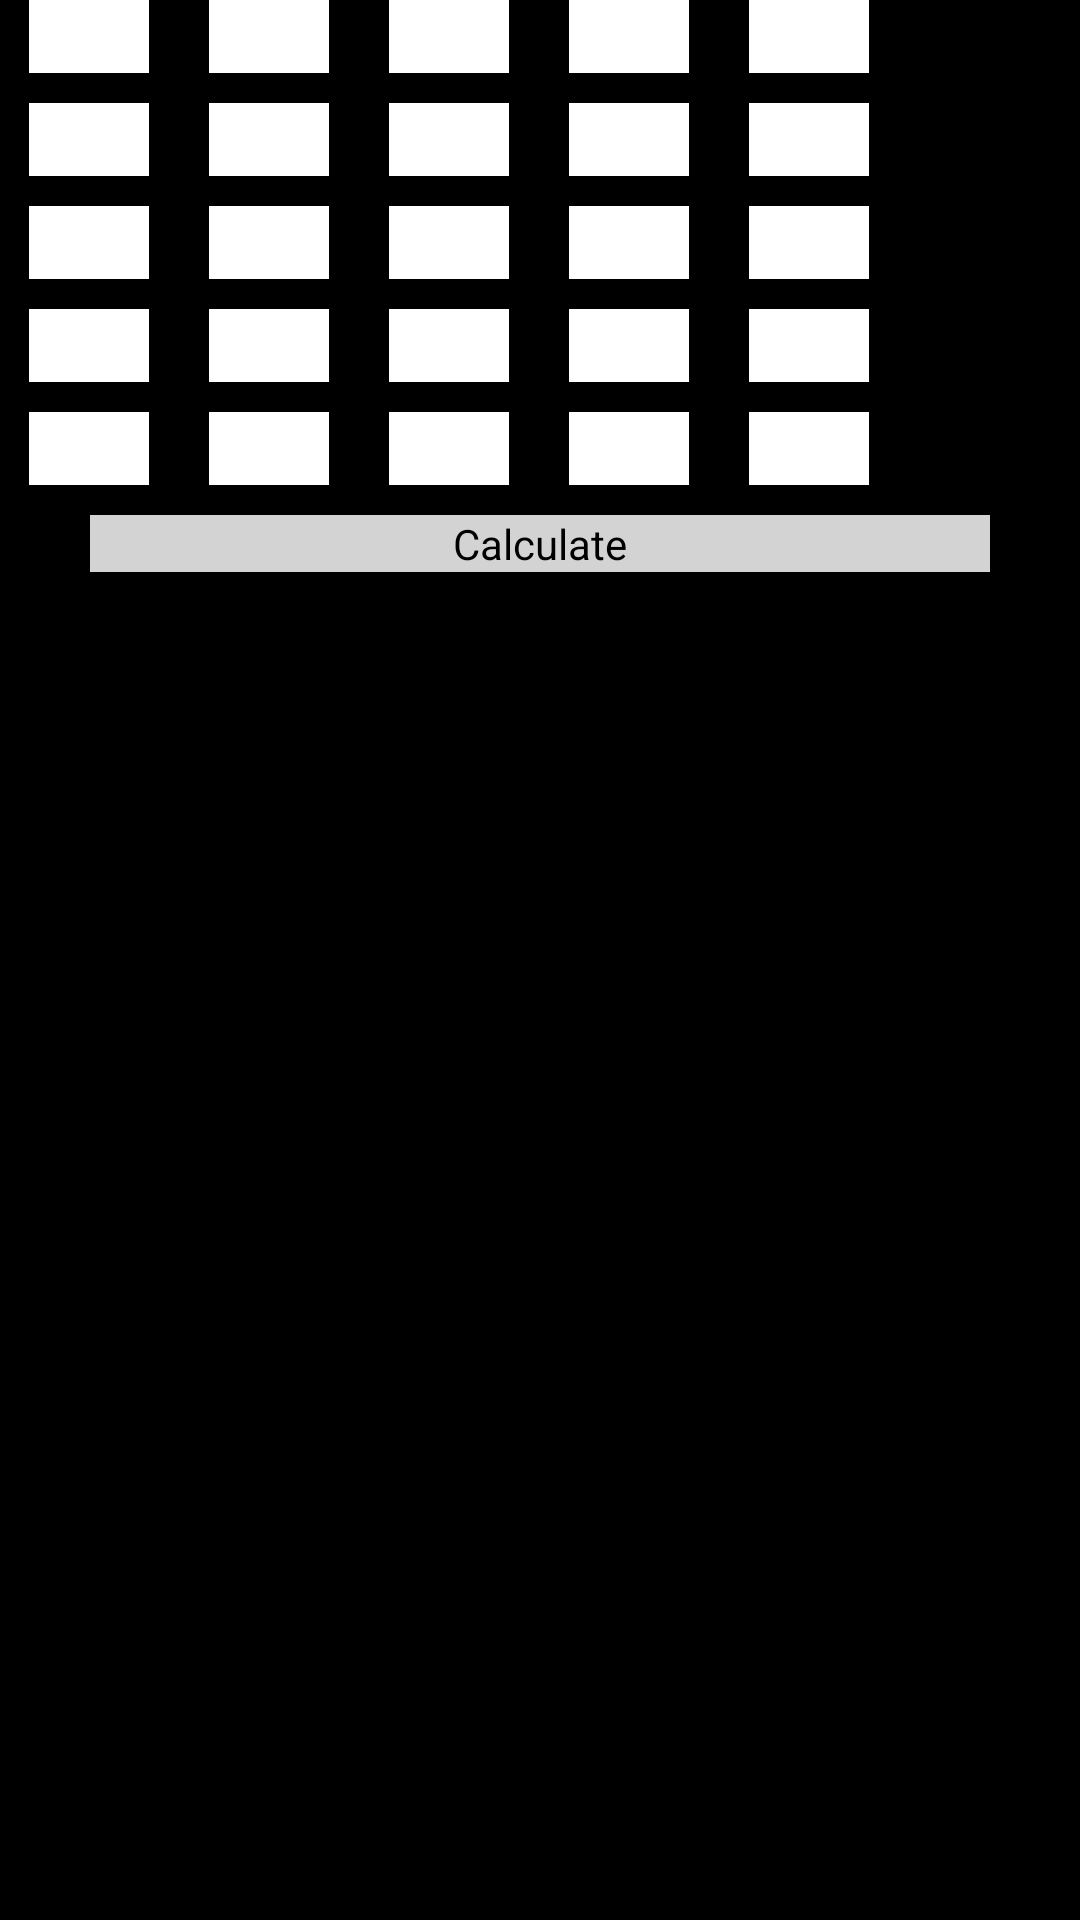

Write the Android layout XML for this screen, with the resource values it uses.
<!-- AndroidManifest.xml: application theme AppTheme -->
<!-- res/layout/activity_matrix5x5.xml -->
<TableLayout xmlns:android="http://schemas.android.com/apk/res/android"
    xmlns:tools="http://schemas.android.com/tools"
    android:layout_width="match_parent"
    android:layout_height="match_parent"
    android:paddingBottom="@dimen/activity_vertical_margin"
    android:paddingLeft="@dimen/activity_horizontal_margin"
    android:paddingRight="@dimen/activity_horizontal_margin"
    android:paddingTop="@dimen/activity_vertical_margin"
    tools:context=".Matrix5x5" 
    android:background="@color/black">

    <ScrollView
        android:id="@+id/scrollView1"
        android:layout_width="wrap_content"
        android:layout_height="wrap_content" >

        <LinearLayout
            android:layout_width="match_parent"
            android:layout_height="match_parent"
            android:orientation="vertical" >
            
            <TableRow
                android:layout_width="wrap_content"
                android:layout_height="wrap_content"
                android:gravity="center" >
		
	    	    <EditText android:id="@+id/M511" 
	        android:layout_width="40dp" 
	        android:layout_height="wrap_content"   
	        android:inputType="phone" 
	        android:background="@color/white"
	        android:layout_marginRight="10dp"
			 android:layout_marginLeft="10dp"
	        />
	
	    <EditText android:id="@+id/M512" 
	        android:layout_width="40dp" 
	        android:layout_height="wrap_content"  
	        android:inputType="phone" 
	        android:background="@color/white"
	        android:layout_marginLeft="10dp"
	        android:layout_marginRight="10dp"
	        
	        />
	        <EditText android:id="@+id/M513" 
	        android:layout_width="40dp" 
	        android:layout_height="wrap_content"  
	        android:inputType="phone" 
	        android:background="@color/white"
	        android:layout_marginLeft="10dp"
	        android:layout_marginRight="10dp"
	        
	        />
	           <EditText android:id="@+id/M514" 
	        android:layout_width="40dp" 
	        android:layout_height="wrap_content"  
	        android:inputType="phone" 
	        android:background="@color/white"
	        android:layout_marginLeft="10dp"
	        android:layout_marginRight="10dp"
	        />
	           <EditText android:id="@+id/M515" 
	        android:layout_width="40dp" 
	        android:layout_height="wrap_content"  
	        android:inputType="phone" 
	        android:background="@color/white"
	        android:layout_marginLeft="10dp"
	        android:layout_marginRight="10dp"
	        />
	</TableRow>
	
<TableRow
    android:layout_width="wrap_content"
    android:layout_height="wrap_content"
    android:layout_marginTop="10dp"
    android:gravity="center" >
		
	    	    <EditText android:id="@+id/M521" 
	        android:layout_width="40dp" 
	        android:layout_height="wrap_content"   
	        android:inputType="phone" 
	        android:background="@color/white"
	        android:layout_marginRight="10dp"
 android:layout_marginLeft="10dp"
	        />
	
	    <EditText android:id="@+id/M522" 
	        android:layout_width="40dp" 
	        android:layout_height="wrap_content"  
	        android:inputType="phone" 
	        android:background="@color/white"
	        android:layout_marginLeft="10dp"
	        android:layout_marginRight="10dp"
	        
	        />
	        <EditText android:id="@+id/M523" 
	        android:layout_width="40dp" 
	        android:layout_height="wrap_content"  
	        android:inputType="phone" 
	        android:background="@color/white"
	        android:layout_marginLeft="10dp"
	        android:layout_marginRight="10dp"
	        
	        />
	            <EditText android:id="@+id/M524" 
	        android:layout_width="40dp" 
	        android:layout_height="wrap_content"  
	        android:inputType="phone" 
	        android:background="@color/white"
	        android:layout_marginLeft="10dp"
	        android:layout_marginRight="10dp"
	        
	        />
	           <EditText android:id="@+id/M525" 
	        android:layout_width="40dp" 
	        android:layout_height="wrap_content"  
	        android:inputType="phone" 
	        android:background="@color/white"
	        android:layout_marginLeft="10dp"
	        android:layout_marginRight="10dp"
	        />
	</TableRow>
	
<TableRow
    android:layout_width="wrap_content"
    android:layout_height="wrap_content"
    android:layout_marginTop="10dp"
    android:gravity="center" >
		
	    <EditText android:id="@+id/M531" 
	        android:layout_width="40dp" 
	        android:layout_height="wrap_content"   
	        android:inputType="phone" 
	        android:background="@color/white"
	        android:layout_marginRight="10dp"
			 android:layout_marginLeft="10dp"
	        />
	
	    <EditText android:id="@+id/M532" 
	        android:layout_width="40dp" 
	        android:layout_height="wrap_content"  
	        android:inputType="phone" 
	        android:background="@color/white"
	        android:layout_marginLeft="10dp"
	        android:layout_marginRight="10dp"
	        
	        />
	        <EditText android:id="@+id/M533" 
	        android:layout_width="40dp" 
	        android:layout_height="wrap_content"  
	        android:inputType="phone" 
	        android:background="@color/white"
	        android:layout_marginLeft="10dp"
	        android:layout_marginRight="10dp"
	        />
	        <EditText android:id="@+id/M534" 
	        android:layout_width="40dp" 
	        android:layout_height="wrap_content"  
	        android:inputType="phone" 
	        android:background="@color/white"
	        android:layout_marginLeft="10dp"
	        android:layout_marginRight="10dp"
	        />
	               <EditText android:id="@+id/M535" 
	        android:layout_width="40dp" 
	        android:layout_height="wrap_content"  
	        android:inputType="phone" 
	        android:background="@color/white"
	        android:layout_marginLeft="10dp"
	        android:layout_marginRight="10dp"
	        />
	</TableRow>
	
<TableRow
    android:layout_width="wrap_content"
    android:layout_height="wrap_content"
    android:layout_marginTop="10dp"
    android:gravity="center" >
		
	    <EditText android:id="@+id/M541" 
	        android:layout_width="40dp" 
	        android:layout_height="wrap_content"   
	        android:inputType="phone" 
	        android:background="@color/white"
	        android:layout_marginRight="10dp"
			 android:layout_marginLeft="10dp"
	        />
	
	    <EditText android:id="@+id/M542" 
	        android:layout_width="40dp" 
	        android:layout_height="wrap_content"  
	        android:inputType="phone" 
	        android:background="@color/white"
	        android:layout_marginLeft="10dp"
	        android:layout_marginRight="10dp"
	        
	        />
	        <EditText android:id="@+id/M543" 
	        android:layout_width="40dp" 
	        android:layout_height="wrap_content"  
	        android:inputType="phone" 
	        android:background="@color/white"
	        android:layout_marginLeft="10dp"
	        android:layout_marginRight="10dp"
	        />
	        <EditText android:id="@+id/M544" 
	        android:layout_width="40dp" 
	        android:layout_height="wrap_content"  
	        android:inputType="phone" 
	        android:background="@color/white"
	        android:layout_marginLeft="10dp"
	        android:layout_marginRight="10dp"
	        />
	        <EditText android:id="@+id/M545" 
	        android:layout_width="40dp" 
	        android:layout_height="wrap_content"  
	        android:inputType="phone" 
	        android:background="@color/white"
	        android:layout_marginLeft="10dp"
	        android:layout_marginRight="10dp"
	        />
	</TableRow>

	<TableRow
	    android:layout_width="wrap_content"
	    android:layout_height="wrap_content"
	    android:layout_marginTop="10dp"
	    android:gravity="center" >
		
	    <EditText android:id="@+id/M551" 
	        android:layout_width="40dp" 
	        android:layout_height="wrap_content"   
	        android:inputType="phone" 
	        android:background="@color/white"
	        android:layout_marginRight="10dp"
			 android:layout_marginLeft="10dp"
	        />
	
	    <EditText android:id="@+id/M552" 
	        android:layout_width="40dp" 
	        android:layout_height="wrap_content"  
	        android:inputType="phone" 
	        android:background="@color/white"
	        android:layout_marginLeft="10dp"
	        android:layout_marginRight="10dp"
	        
	        />
	        <EditText android:id="@+id/M553" 
	        android:layout_width="40dp" 
	        android:layout_height="wrap_content"  
	        android:inputType="phone" 
	        android:background="@color/white"
	        android:layout_marginLeft="10dp"
	        android:layout_marginRight="10dp"
	        />
	        <EditText android:id="@+id/M554" 
	        android:layout_width="40dp" 
	        android:layout_height="wrap_content"  
	        android:inputType="phone" 
	        android:background="@color/white"
	        android:layout_marginLeft="10dp"
	        android:layout_marginRight="10dp"
	        />
	        <EditText android:id="@+id/M555" 
	        android:layout_width="40dp" 
	        android:layout_height="wrap_content"  
	        android:inputType="phone" 
	        android:background="@color/white"
	        android:layout_marginLeft="10dp"
	        android:layout_marginRight="10dp"
	        />
	</TableRow>

   <Button
       		android:layout_marginTop="10dp"
            android:id="@+id/det55"
            style="@style/MyButtonView"
            android:layout_width="300dp"
            android:layout_height="wrap_content"
            android:text="@string/detmatr_button" />
   
   

<TextView 
    android:layout_marginTop="5dp"
    android:id="@+id/textView4" 
    android:layout_width="wrap_content" 
    android:layout_height="wrap_content" 
    android:textColor="@color/white"/>
            
        </LinearLayout>
    </ScrollView>

</TableLayout>
<!-- resources referenced by this layout -->
<resources>
  <color name="black">#000000</color>
  <color name="white">#ffffff</color>
  <string name="detmatr_button">Calculate</string>
  <style name="MyButtonView" parent="@android:style/Widget.Button">
  	<item name="android:background">@color/silver</item>
  	<item name="android:layout_gravity">center</item>
  	<item name="android:layout_marginTop">10dp</item>
  </style>
  <style name="AppTheme" parent="AppBaseTheme">
          
      </style>
  <color name="silver">#D3D3D3</color>
  <style name="AppBaseTheme" parent="android:Theme.Light">
          
      </style>
</resources>
